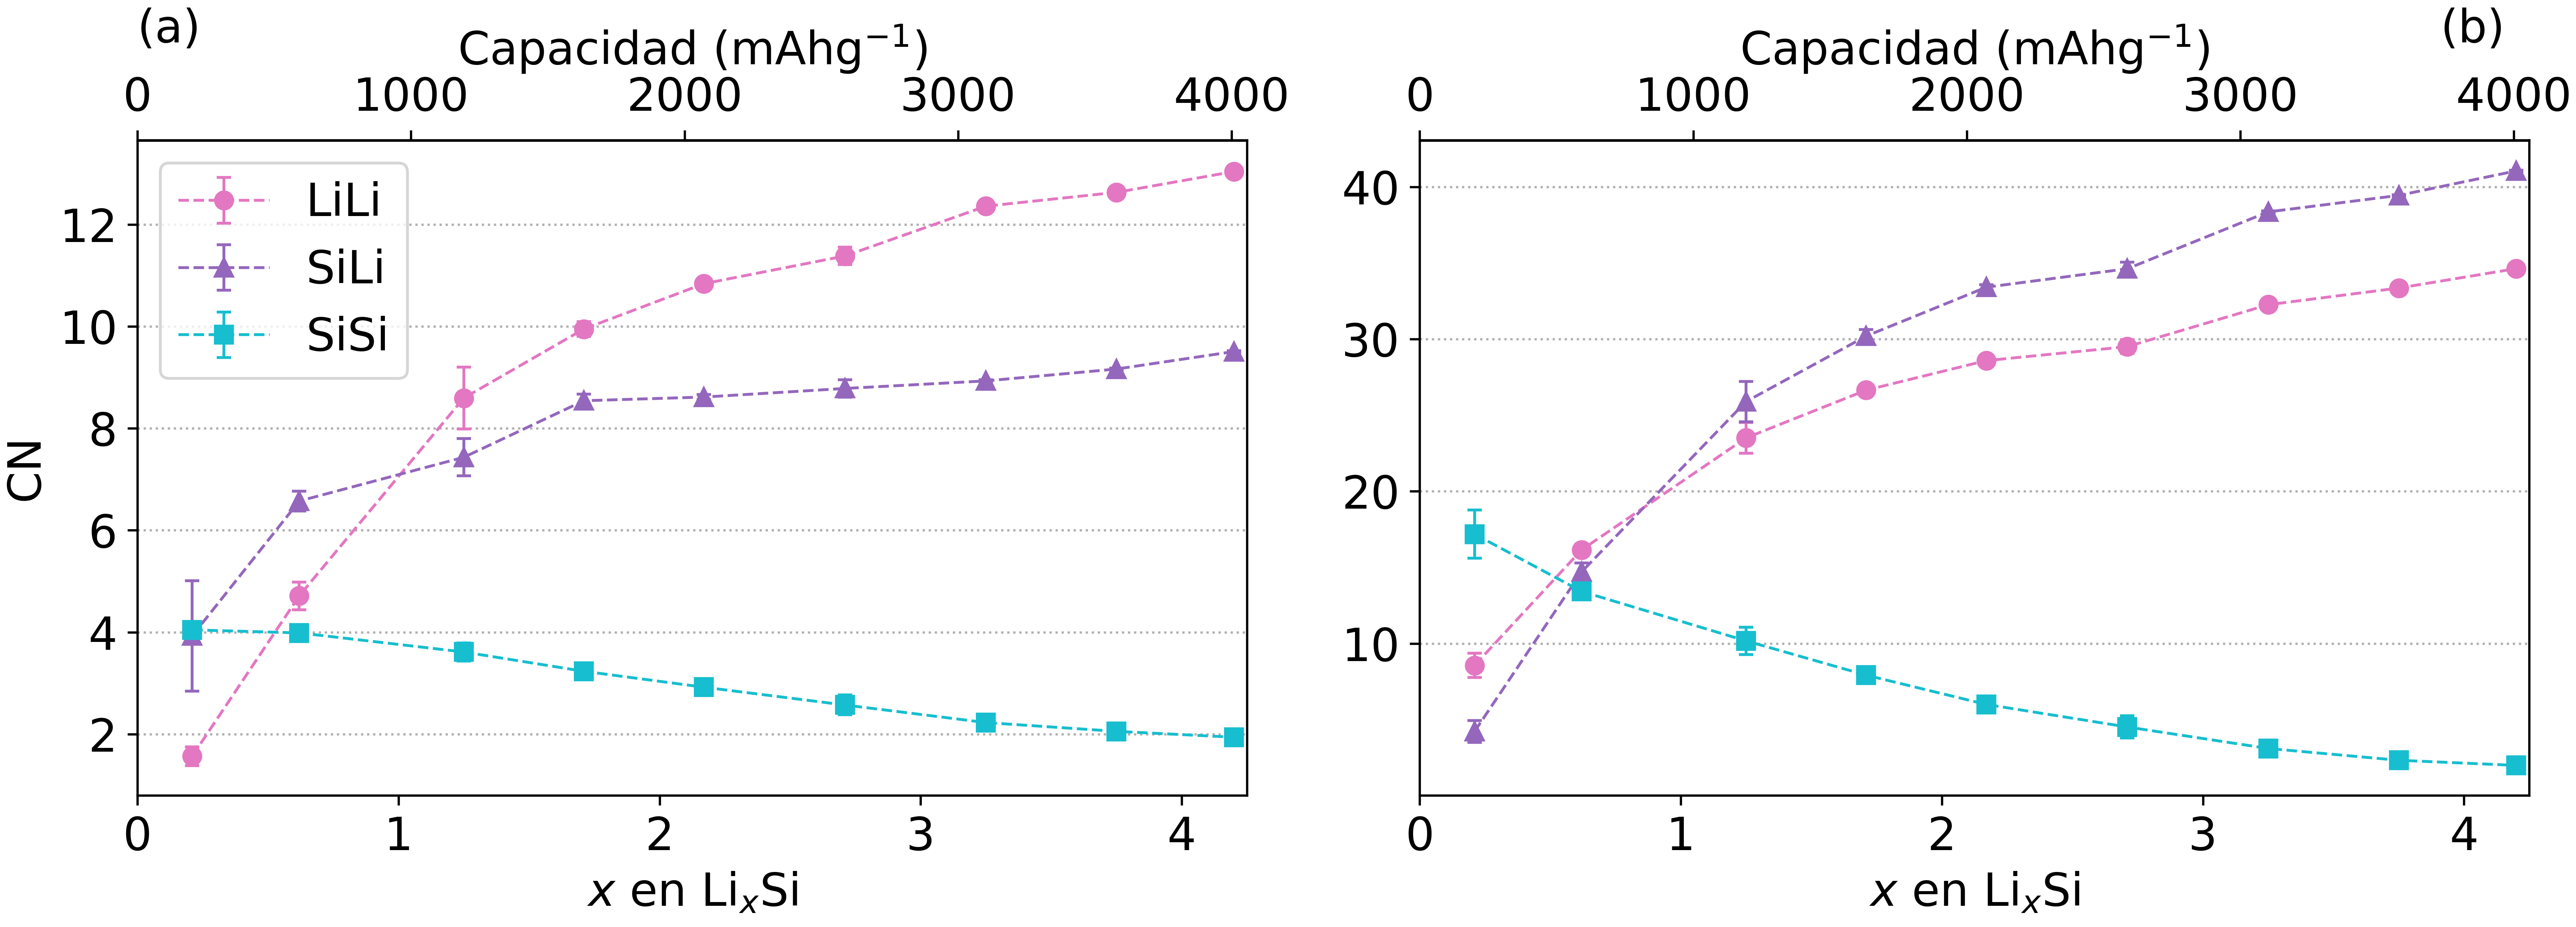

Source code (Python):
#!/usr/bin/env python
# -*- coding: utf-8 -*-

"""CN vs x."""

import matplotlib.pyplot as plt
import numpy as np

plt.rcParams.update({"font.size": 16})

fig, ax = plt.subplots(ncols=2, figsize=(13, 5))

ax[0].set_ylabel("CN")
for axis in ax:
    axis.set_xlabel(r"$x$ en Li$_x$Si")
    axis.secondary_xaxis(
        "top", functions=(lambda x: 4056.2 * x / 4.25, lambda x: 4056.2 * x / 4.25)
    ).set_xlabel(r"Capacidad (mAhg$^{-1}$)")
    axis.grid(axis="y", linestyle=":")
    axis.set_xlim((0, 4.25))

interacciones = ["LiLi", "SiLi", "SiSi"]
colores = ["tab:pink", "tab:purple", "tab:cyan"]
markers = ["o", "^", "s"]
for e, c, m in zip(interacciones, colores, markers):
    x, y, yerr = np.loadtxt(f"data/cn/{e}.dat", unpack=True)
    ax[0].errorbar(
        x,
        y,
        yerr=yerr,
        marker=m,
        color=c,
        linestyle="dashed",
        linewidth=1,
        capsize=2.5,
        elinewidth=1,
        label=f"{e}",
    )

    x, y, yerr = np.loadtxt(f"data/cn2/{e}.dat", unpack=True)
    ax[1].errorbar(
        x,
        y,
        yerr=yerr,
        marker=m,
        color=c,
        linestyle="dashed",
        linewidth=1,
        capsize=2.5,
        elinewidth=1,
        label=f"{e}",
    )

ax[0].legend()

ax[0].text(0.0, 1.15, "(a)", transform=ax[0].transAxes)
ax[1].text(0.92, 1.15, "(b)", transform=ax[1].transAxes)

fig.tight_layout()
fig.savefig("cns.png", dpi=600)
